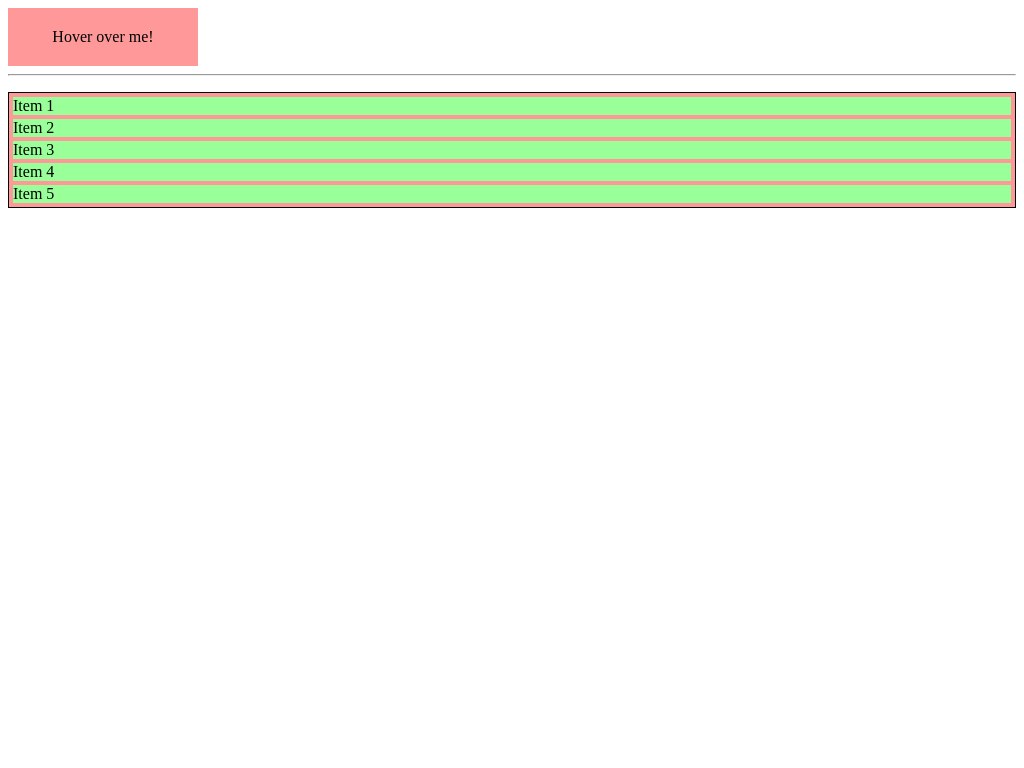

Recreate this image using only HTML and CSS.

<!-- file: index.html -->
<!doctype html>
<html lang="en">
<head>
  <meta charset="UTF-8">
  <title>Hover</title>
  <link rel="stylesheet" href="./css/styles.css">
</head>

<body>
  <div class="hoverable">Hover over me!</div>
  <hr>
  <ul class="links">
    <li class="link">Item 1</li>
    <li class="link">Item 2</li>
    <li class="link">Item 3</li>
    <li class="link">Item 4</li>
    <!--
      The key to CSS3 only menus at this point
      is having ul.sub-links contained within it.
      That way, hovering on the parent li.link will 
      continue until you actually exit the region 
      of that li.link itself
    -->
    <li class="link">Item 5
      <ul class="sub-links">
        <li class="sub-link">Item 5-1</li>
        <li class="sub-link">Item 5-2</li>
        <li class="sub-link">Item 5-3</li>
      </ul>
    </li>
  </ul>
</body>
</html>

/* file: css/styles.css */
.hoverable {
  background-color: #F99;
  padding: 20px;
  width: 150px;
  text-align: center;
}
.hoverable:hover {
  background-color: #222;
  color: #ffffff;
}

.links {
  background-color: #f99;
  border: 1px solid black;
  /* remove bullets */
  list-style-type: none;
  /* remove padding from left */
  padding-left: 0;
}
.link {
  background-color: #9f9;
  /* separate elements */
  margin: 4px;
}
.link:hover {
  padding-left: 5px;
}
.link:hover > .sub-links {
  display: block;
}

.sub-links {
  background-color: #fcc;
  margin:4px;
  border: 1px solid black;
  display: none;
}
.sub-link {
  background-color: #cfc;
  /* separate elements */
  margin:4px;
}

